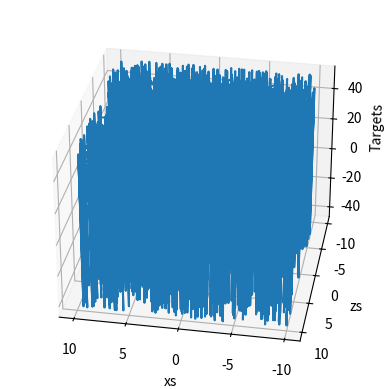

Source code (Python):
# We must always import the relevant libraries for our problem at hand. NumPy is a must for this example.
import numpy as np

# matplotlib and mpl_toolkits are not necessary. We employ them for the sole purpose of visualizing the results.  
import matplotlib.pyplot as plt
from mpl_toolkits.mplot3d import Axes3D

# First, we should declare a variable containing the size of the training set we want to generate.
observations = 1000

# We will work with two variables as inputs. You can think about them as x1 and x2 in our previous examples.
# We have picked x and z, since it is easier to differentiate them.
# We generate them randomly, drawing from an uniform distribution. There are 3 arguments of this method (low, high, size).
# The size of xs and zs is observations x 1. In this case: 1000 x 1.
xs = np.random.uniform(low=-10, high=10, size=(observations,1))
zs = np.random.uniform(-10, 10, (observations,1))

# Combine the two dimensions.сх of the input into one input matrix. 
# This is the X matrix from the linear model y = x*w + b.
# column_stack is a Numpy method, which combines two matrices (vectors) into one.
inputs = np.column_stack((xs,zs))

# Check if the dimensions of the inputs are the same as the ones we defined in the linear model lectures. 
# They should be n x k, where n is the number of observations, and k is the number of variables, so 1000 x 2.
print (inputs.shape)

# We add a random small noise to the function i.e. f(x,z) = 2x - 3z + 5 + <small noise>
noise = np.random.uniform(-1, 1, (observations,1))

# Produce the targets according to our f(x,z) = 2x - 3z + 5 + noise definition.
# In this way, we are basically saying: the weights should be 2 and -3, while the bias is 5.
targets = 2*xs - 3*zs + 5 + noise

# Check the shape of the targets just in case.
print (targets.shape)

# In order to use the 3D plot, the objects should have a certain shape, so we reshape the targets.
# The proper method to use is reshape and takes as arguments the dimensions in which we want to fit the object.
targets = targets.reshape(observations,)

# Plotting according to the conventional matplotlib.pyplot syntax

# Declare the figure
fig = plt.figure()

# A method allowing us to create the 3D plot
ax = fig.add_subplot(111, projection='3d')

# Choose the axes.
ax.plot(xs, zs, targets)

# Set labels
ax.set_xlabel('xs')
ax.set_ylabel('zs')
ax.set_zlabel('Targets')

# You can fiddle with the azim parameter to plot the data from different angles. Just change the value of azim=100
# to azim = 0 ; azim = 200, or whatever. Check and see what happens.
ax.view_init(azim=100)

# So far we were just describing the plot. This method actually shows the plot. 
plt.show()

# We reshape the targets back to the shape that they were in before plotting.
# This reshaping is a side-effect of the 3D plot. Sorry for that.
targets = targets.reshape(observations,1)

# We will initialize the weights and biases randomly in some small initial range.
# init_range is the variable that will measure that.
# You can play around with the initial range, but we don't really encourage you to do so.
# High initial ranges may prevent the machine learning algorithm from learning.
init_range = 0.1

# Weights are of size k x m, where k is the number of input variables and m is the number of output variables
# In our case, the weights matrix is 2x1 since there are 2 inputs (x and z) and one output (y)
weights = np.random.uniform(low=-init_range, high=init_range, size=(2, 1))

# Biases are of size 1 since there is only 1 output. The bias is a scalar.
biases = np.random.uniform(low=-init_range, high=init_range, size=1)

#Print the weights to get a sense of how they were initialized.
print (weights)
print (biases)

# Set some small learning rate (denoted eta in the lecture). 
# 0.02 is going to work quite well for our example. Once again, you can play around with it.
# It is HIGHLY recommended that you play around with it.
learning_rate = 0.02